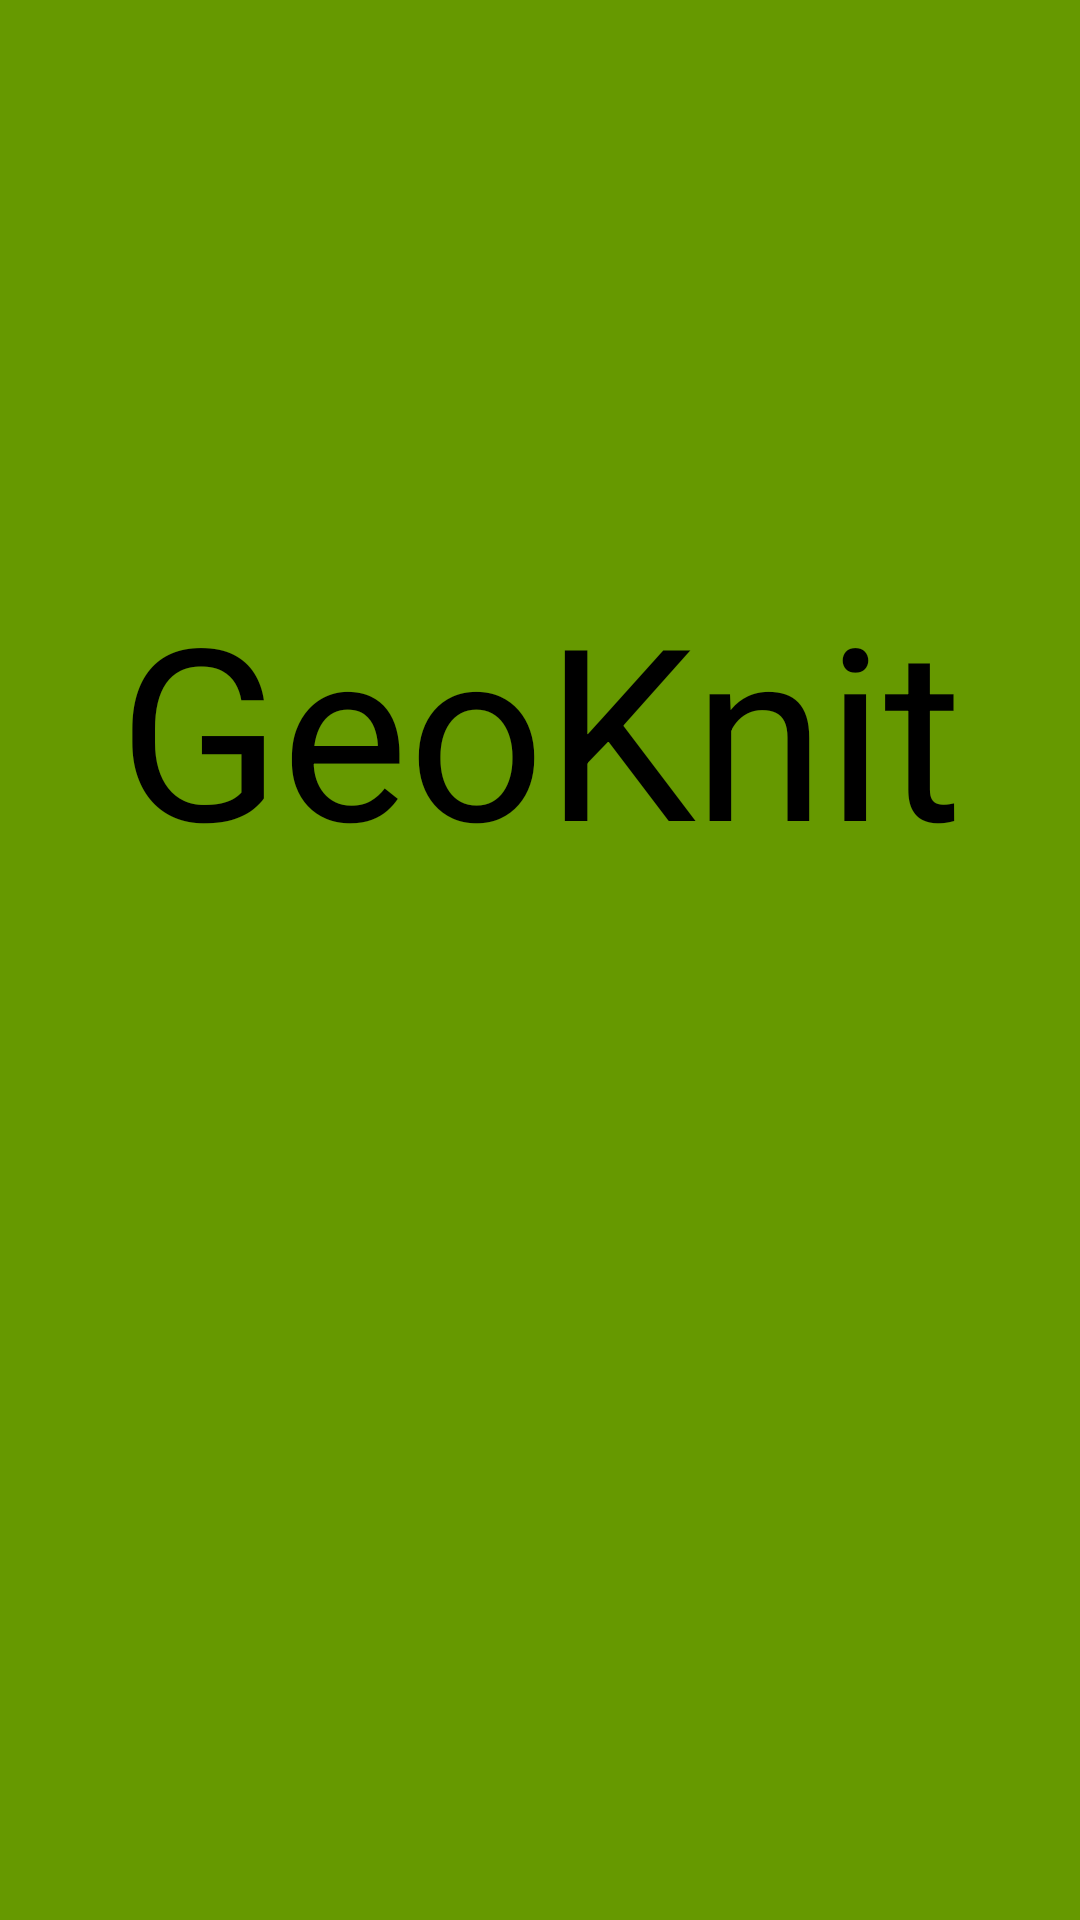

The Android layout XML behind this screen, and the referenced resources:
<!-- AndroidManifest.xml: application theme AppTheme -->
<!-- res/layout/splash_screen.xml -->
<?xml version="1.0" encoding="utf-8"?>
<androidx.constraintlayout.widget.ConstraintLayout
    xmlns:android="http://schemas.android.com/apk/res/android"
    xmlns:app="http://schemas.android.com/apk/res-auto"
    xmlns:tools="http://schemas.android.com/tools"
    android:layout_width="match_parent"
    android:layout_height="match_parent"
    android:background="@android:color/holo_green_dark">

    <TextView
        android:layout_width="301dp"
        android:layout_height="94dp"
        android:layout_marginStart="55dp"
        android:layout_marginLeft="55dp"
        android:layout_marginTop="189dp"
        android:layout_marginEnd="55dp"
        android:layout_marginRight="55dp"
        android:gravity="center"
        android:text="@string/GeoKnit"
        android:textColor="#000000"
        android:textSize="80sp"
        app:layout_constraintEnd_toEndOf="parent"
        app:layout_constraintStart_toStartOf="parent"
        app:layout_constraintTop_toTopOf="parent"
        tools:ignore="MissingConstraints" />

</androidx.constraintlayout.widget.ConstraintLayout>
<!-- resources referenced by this layout -->
<resources>
  <string name="GeoKnit">GeoKnit</string>
  <style name="AppTheme" parent="Theme.AppCompat.Light.DarkActionBar">
          
          <item name="colorPrimary">@android:color/holo_green_dark</item>
          <item name="colorPrimaryDark">@android:color/holo_green_dark</item>
          <item name="colorAccent">@android:color/holo_green_dark</item>
      </style>
</resources>
